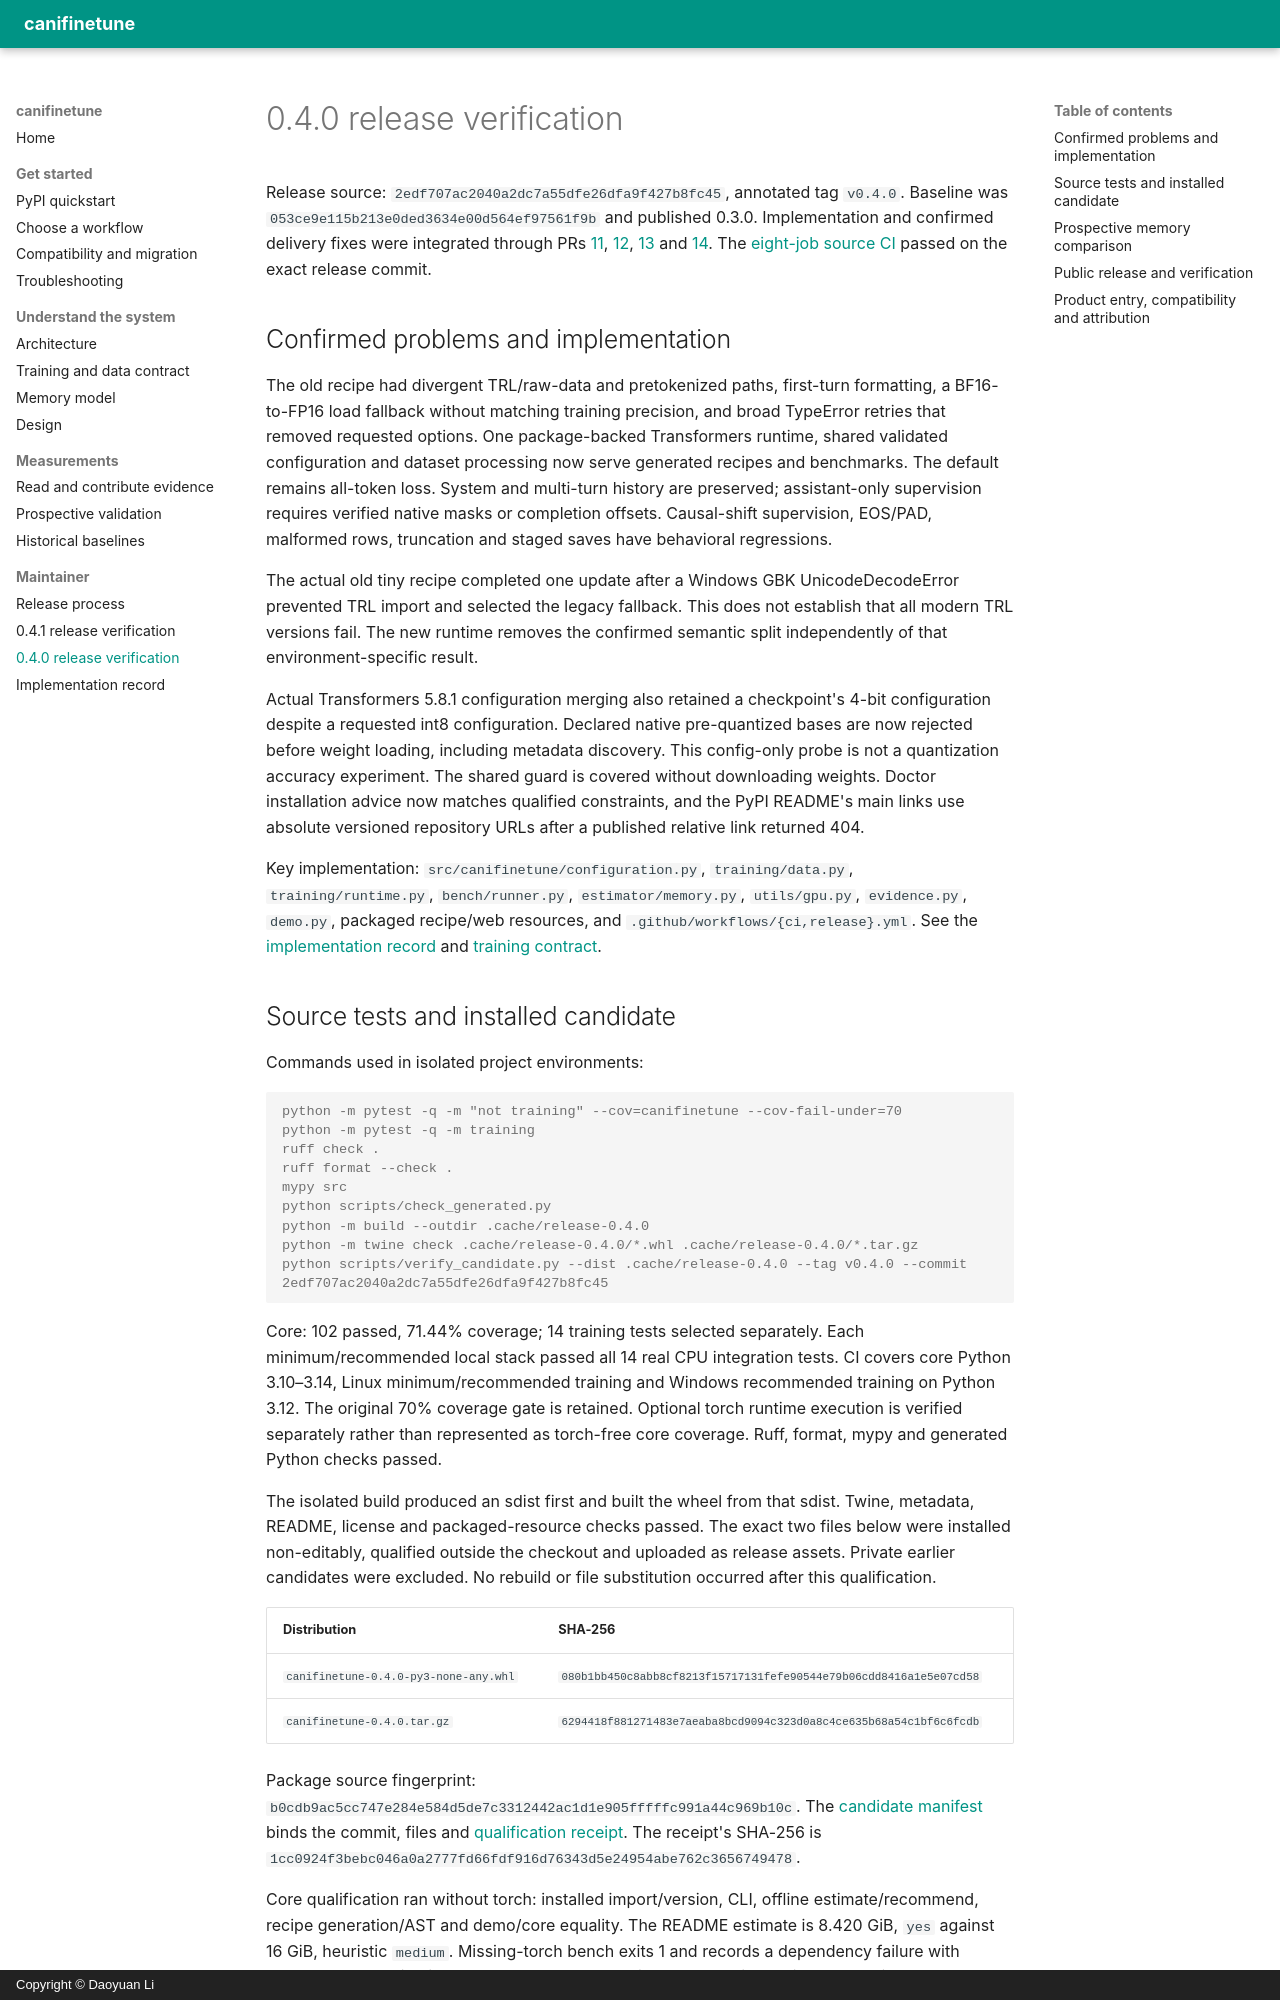

repository: DaoyuanLi2816/can-i-finetune-this · page: release-verification-0.4.0/index.html · generator: mkdocs · copyright: Copyright © Daoyuan Li

# 0.4.0 release verification

Release source: `2edf707ac2040a2dc7a55dfe26dfa9f427b8fc45`, annotated tag
`v0.4.0`. Baseline was `053ce9e115b213e0ded3634e00d564ef97561f9b` and
published 0.3.0. Implementation and confirmed delivery fixes were integrated
through PRs [11](https://github.com/DaoyuanLi2816/can-i-finetune-this/pull/11),
[12](https://github.com/DaoyuanLi2816/can-i-finetune-this/pull/12),
[13](https://github.com/DaoyuanLi2816/can-i-finetune-this/pull/13) and
[14](https://github.com/DaoyuanLi2816/can-i-finetune-this/pull/14).
The [eight-job source CI](https://github.com/DaoyuanLi2816/can-i-finetune-this/actions/runs/37164526351)
passed on the exact release commit.

## Confirmed problems and implementation

The old recipe had divergent TRL/raw-data and pretokenized paths, first-turn
formatting, a BF16-to-FP16 load fallback without matching training precision,
and broad TypeError retries that removed requested options. One package-backed
Transformers runtime, shared validated configuration and dataset processing now
serve generated recipes and benchmarks. The default remains all-token loss.
System and multi-turn history are preserved; assistant-only supervision requires
verified native masks or completion offsets. Causal-shift supervision, EOS/PAD,
malformed rows, truncation and staged saves have behavioral regressions.

The actual old tiny recipe completed one update after a Windows GBK
UnicodeDecodeError prevented TRL import and selected the legacy fallback. This
does not establish that all modern TRL versions fail. The new runtime removes
the confirmed semantic split independently of that environment-specific result.

Actual Transformers 5.8.1 configuration merging also retained a checkpoint's
4-bit configuration despite a requested int8 configuration. Declared native
pre-quantized bases are now rejected before weight loading, including metadata
discovery. This config-only probe is not a quantization accuracy experiment.
The shared guard is covered without downloading weights. Doctor installation
advice now matches qualified constraints, and the PyPI README's main links use
absolute versioned repository URLs after a published relative link returned 404.

Key implementation: `src/canifinetune/configuration.py`, `training/data.py`,
`training/runtime.py`, `bench/runner.py`, `estimator/memory.py`,
`utils/gpu.py`, `evidence.py`, `demo.py`, packaged recipe/web resources,
and `.github/workflows/{ci,release}.yml`. See the
[implementation record](delivery-0.4.0.md) and [training contract](training.md).
